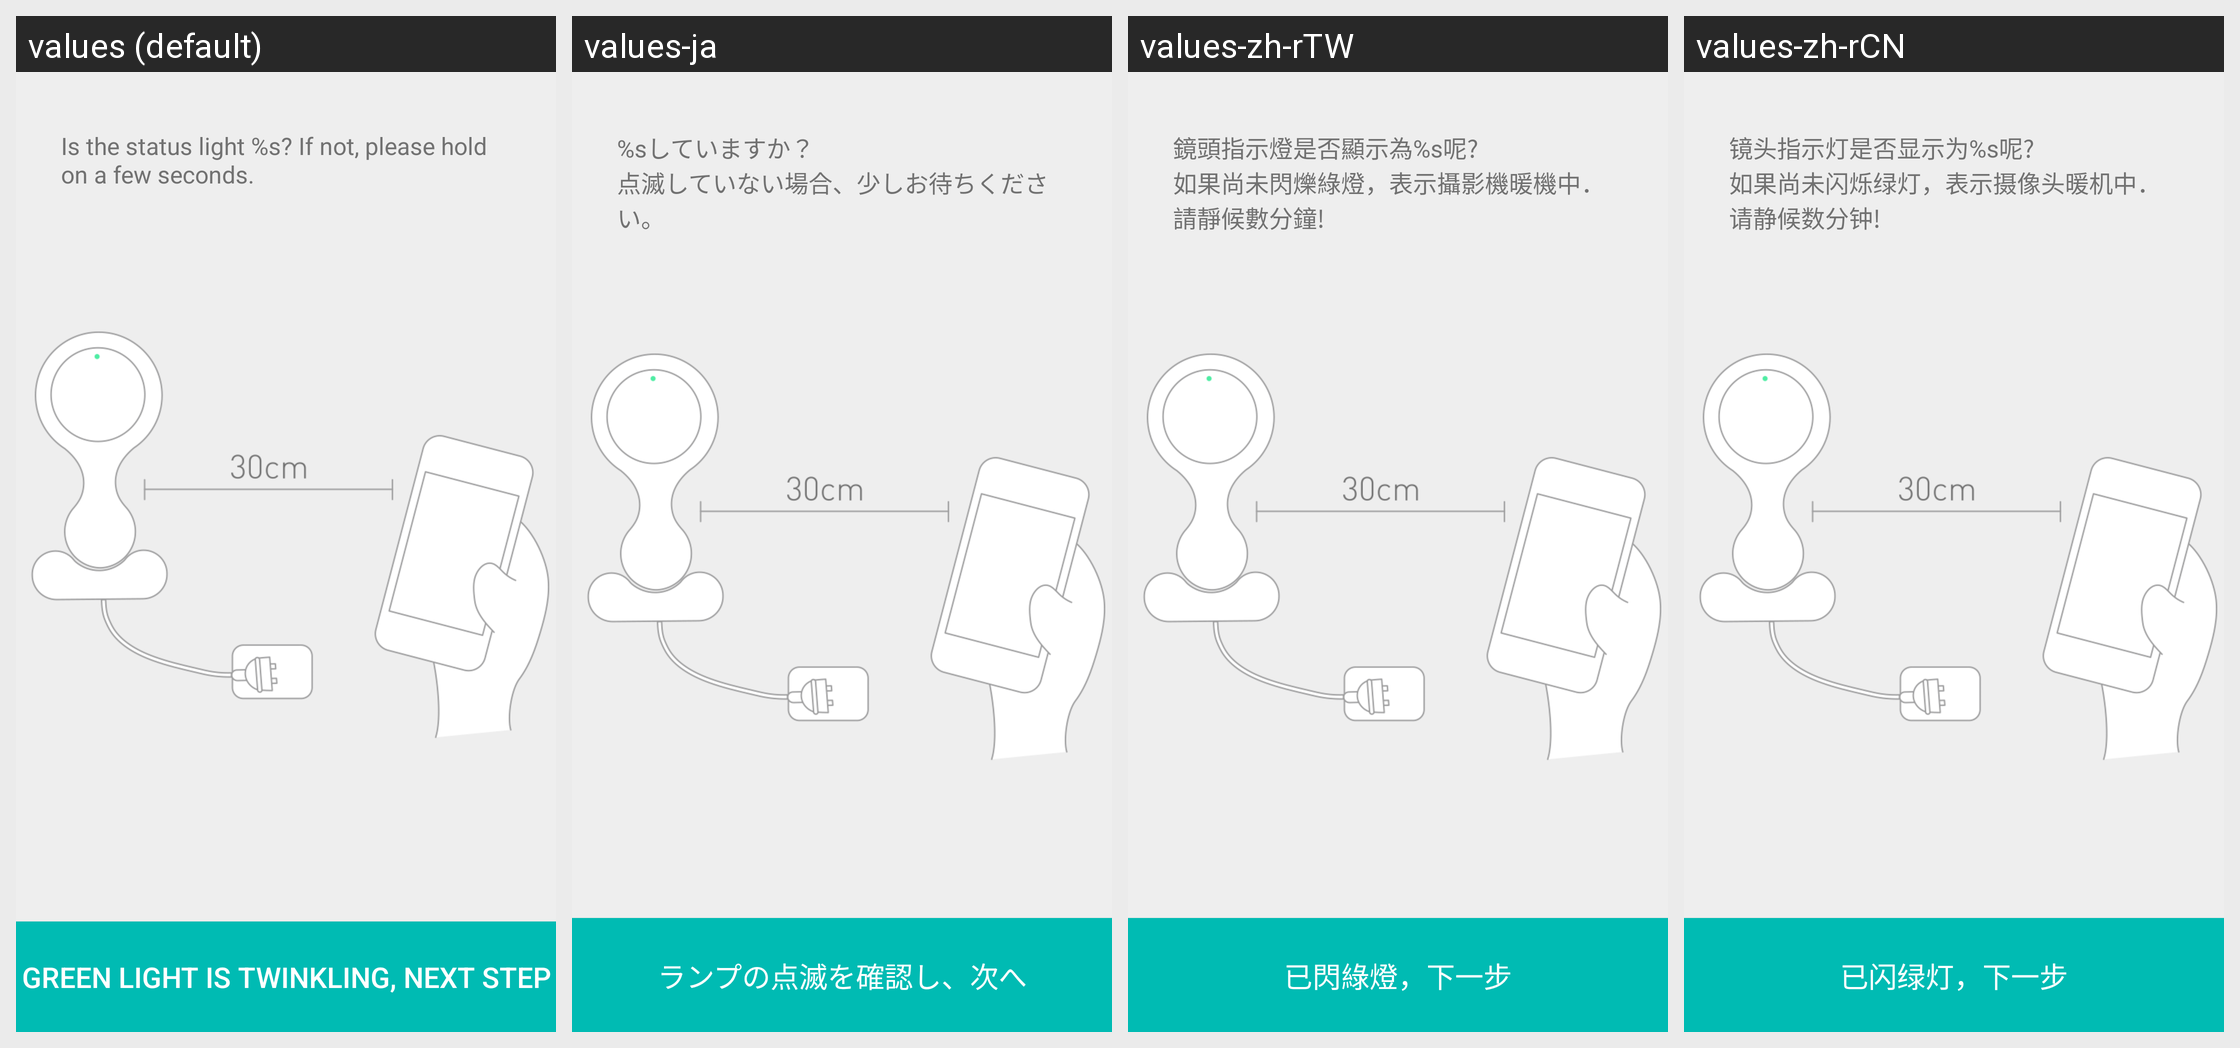

Locale-by-locale string values for the Android screen shown in this grid:
Android screen res/layout/layout_signup_before_setup.xml rendered under 4 locales, left to right: values (default), values-ja, values-zh-rTW, values-zh-rCN. Device: Nexus 5 (rendered at 1080×1920; each locale shown at half size, 540×960, under a caption strip naming it); theme AppTheme.
Other locales in the repository, not shown: values-en, values-th.
Strings drawn on this screen, with the default value and each locale's value (text and hints the layout hard-codes, and strings that could not be matched under every locale, appear in the picture but are not listed):

signup_confirm_led_desc
  values: Is the status light %s? If not, please hold on a few seconds.
  values-ja: %sしていますか？
      点滅していない場合、少しお待ちください。
  values-zh-rTW: 鏡頭指示燈是否顯示為%s呢?
      如果尚未閃爍綠燈，表示攝影機暖機中．
      請靜候數分鐘!
  values-zh-rCN: 镜头指示灯是否显示为%s呢?
      如果尚未闪烁绿灯，表示摄像头暖机中．
      请静候数分钟!

signup_confirm_led_done
  values: Green light is twinkling, next step
  values-ja: ランプの点滅を確認し、次へ
  values-zh-rTW: 已閃綠燈，下一步
  values-zh-rCN: 已闪绿灯，下一步
